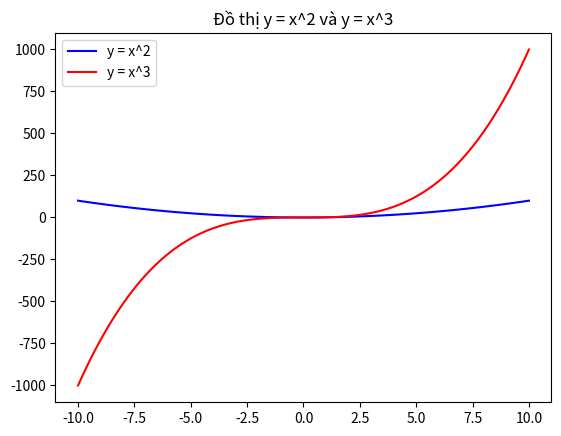

This figure's Python source:
import numpy as np
import matplotlib.pyplot as plt

# Dữ liệu
x = np.linspace(-10, 10, 100)
y1 = x**2
y2 = x**3

# Vẽ đồ thị
plt.plot(x, y1, color='blue', label='y = x^2')
plt.plot(x, y2, color='red', label='y = x^3')

# Thêm chú thích
plt.legend()

# Tiêu đề
plt.title('Đồ thị y = x^2 và y = x^3')

plt.show()
